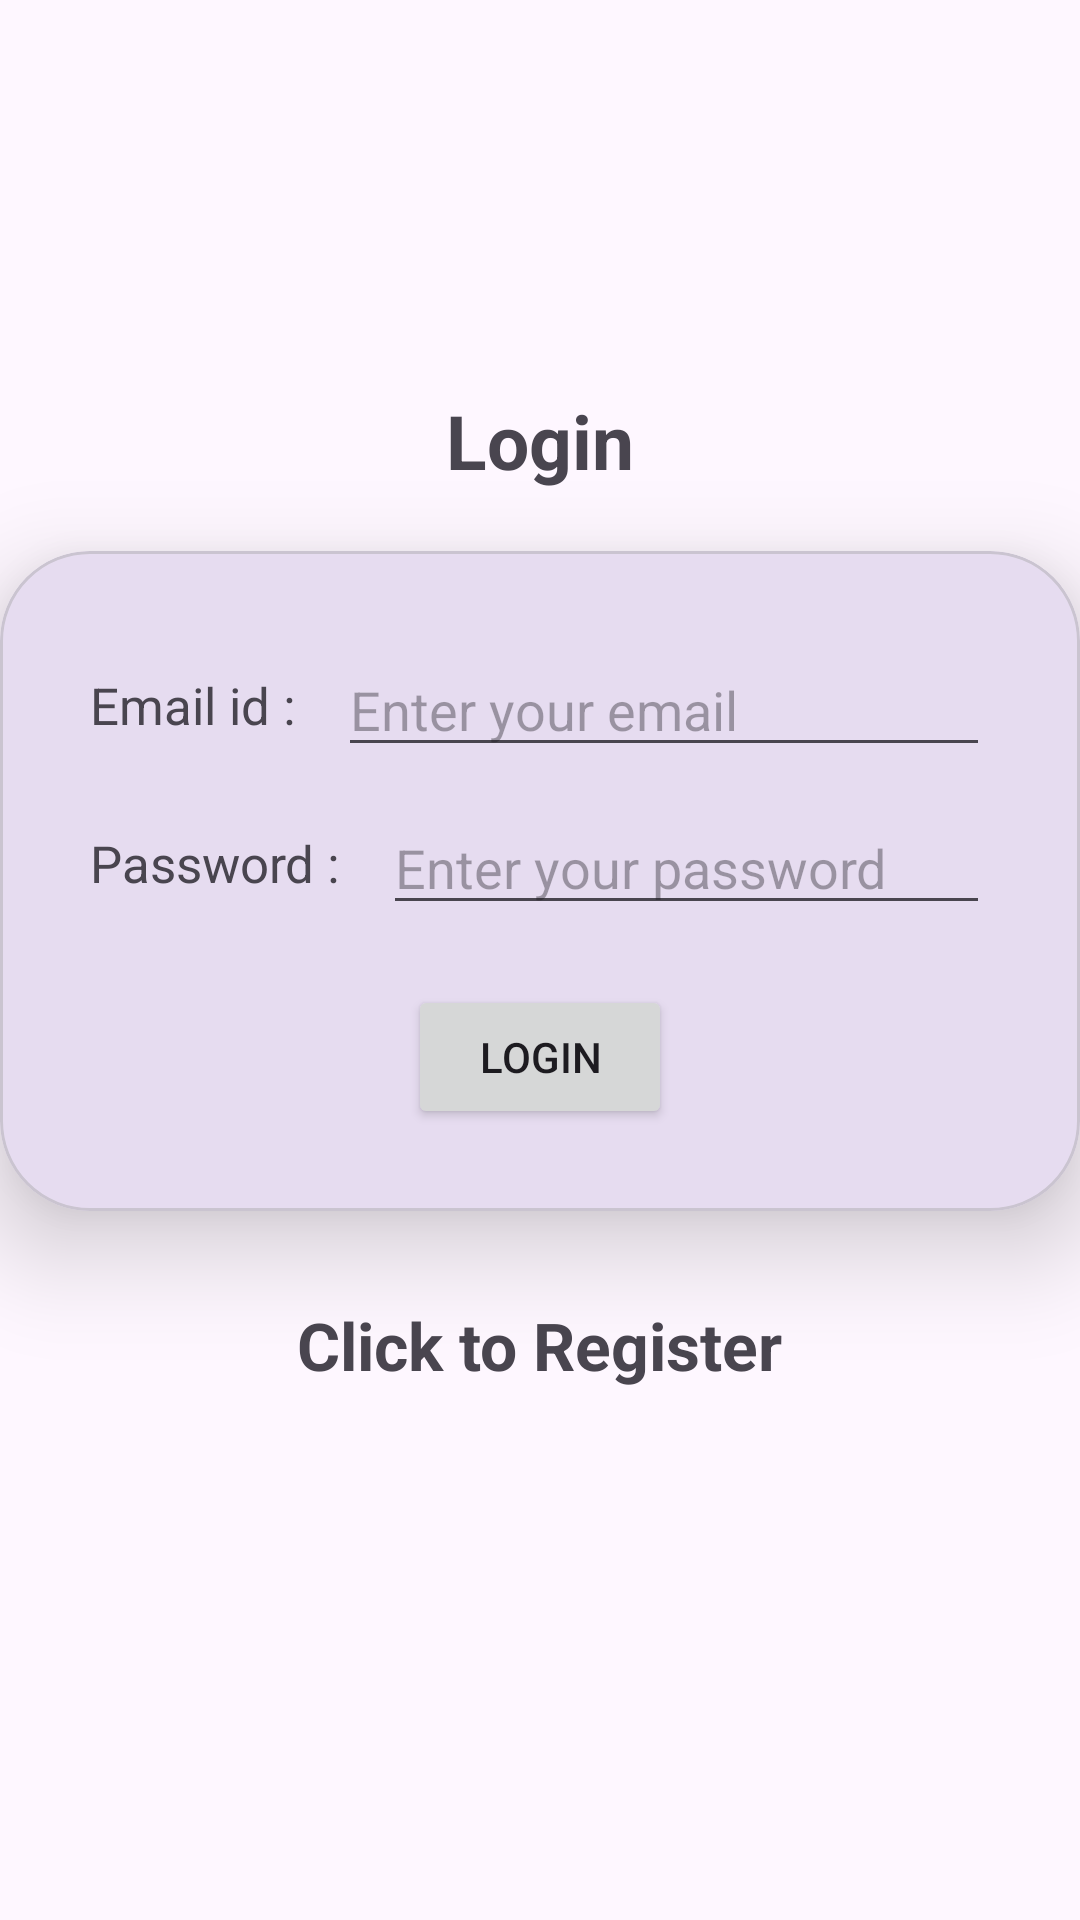

This screen was rendered from an Android layout file. Write that file and the resources it references.
<!-- AndroidManifest.xml: application theme Theme.Material3.Light -->
<!-- res/layout/activity_login.xml -->
<?xml version="1.0" encoding="utf-8"?>
<androidx.constraintlayout.widget.ConstraintLayout xmlns:android="http://schemas.android.com/apk/res/android"
    xmlns:app="http://schemas.android.com/apk/res-auto"
    xmlns:tools="http://schemas.android.com/tools"
    android:id="@+id/main"
    android:layout_width="match_parent"
    android:layout_height="match_parent"
    tools:context=".Login">

    <TextView
        android:id="@+id/login"
        android:layout_width="wrap_content"
        android:layout_height="wrap_content"
        android:text="Login"
        android:textSize="25sp"
        android:textStyle="bold"
        android:layout_marginTop="130dp"
        app:layout_constraintBottom_toTopOf="@+id/materialCardView"
        app:layout_constraintEnd_toEndOf="parent"
        app:layout_constraintStart_toStartOf="parent"
        app:layout_constraintTop_toTopOf="parent" />

    <com.google.android.material.card.MaterialCardView
        android:id="@+id/materialCardView"
        android:layout_width="match_parent"
        android:layout_height="220dp"
        app:cardCornerRadius="30dp"
        app:cardElevation="20dp"
        android:layout_marginTop="20dp"
        app:layout_constraintTop_toBottomOf="@+id/login">

        <androidx.constraintlayout.widget.ConstraintLayout
            android:layout_width="match_parent"
            android:layout_height="wrap_content"
            android:padding="20dp">

            <TextView
                android:id="@+id/email"
                android:layout_width="wrap_content"
                android:layout_height="wrap_content"
                android:layout_marginStart="10dp"
                android:layout_marginTop="20dp"
                android:text="Email id : "
                android:textSize="17sp"
                app:layout_constraintStart_toStartOf="parent"
                app:layout_constraintTop_toTopOf="parent" />

            <EditText
                android:id="@+id/emailinput"
                android:layout_width="0dp"
                android:layout_height="wrap_content"
                android:layout_marginStart="10dp"
                android:layout_marginEnd="10dp"
                android:hint="Enter your email"
                android:inputType="textEmailAddress"
                app:layout_constraintBottom_toBottomOf="@+id/email"
                app:layout_constraintEnd_toEndOf="parent"
                app:layout_constraintStart_toEndOf="@id/email"
                app:layout_constraintTop_toTopOf="@+id/email" />

            <TextView
                android:id="@+id/pwd"
                android:layout_width="wrap_content"
                android:layout_height="wrap_content"
                android:layout_marginStart="10dp"
                android:layout_marginTop="30dp"
                android:text="Password : "
                android:textSize="17sp"
                app:layout_constraintStart_toStartOf="parent"
                app:layout_constraintTop_toBottomOf="@id/email" />

            <EditText
                android:id="@+id/pwdinput"
                android:layout_width="0dp"
                android:layout_height="wrap_content"
                android:layout_marginStart="10dp"
                android:layout_marginEnd="10dp"
                android:hint="Enter your password"
                android:inputType="textPassword"
                app:layout_constraintBottom_toBottomOf="@id/pwd"
                app:layout_constraintEnd_toEndOf="parent"
                app:layout_constraintStart_toEndOf="@id/pwd"
                app:layout_constraintTop_toTopOf="@id/pwd" />
            <ProgressBar
                android:id="@+id/progressBar"
                android:visibility="gone"
                android:layout_width="wrap_content"
                android:layout_height="wrap_content"
                tools:ignore="MissingConstraints" />
            <Button
                android:id="@+id/loginbtn"
                android:layout_width="wrap_content"
                android:layout_height="wrap_content"
                android:layout_marginTop="20dp"
                android:text="Login"
                app:layout_constraintEnd_toEndOf="parent"
                app:layout_constraintStart_toStartOf="parent"
                app:layout_constraintTop_toBottomOf="@+id/pwdinput"
                />
        </androidx.constraintlayout.widget.ConstraintLayout>

    </com.google.android.material.card.MaterialCardView>

    <TextView
        android:id="@+id/registerNow"
        android:layout_width="wrap_content"
        android:layout_height="wrap_content"
        android:layout_marginTop="30dp"
        android:text="Click to Register"
        android:textSize="22sp"
        android:textStyle="bold"
        app:layout_constraintTop_toBottomOf="@+id/materialCardView"
        app:layout_constraintStart_toStartOf="parent"
        app:layout_constraintEnd_toEndOf="parent"
        />


</androidx.constraintlayout.widget.ConstraintLayout>
<!-- resources referenced by this layout -->
<resources>

</resources>
